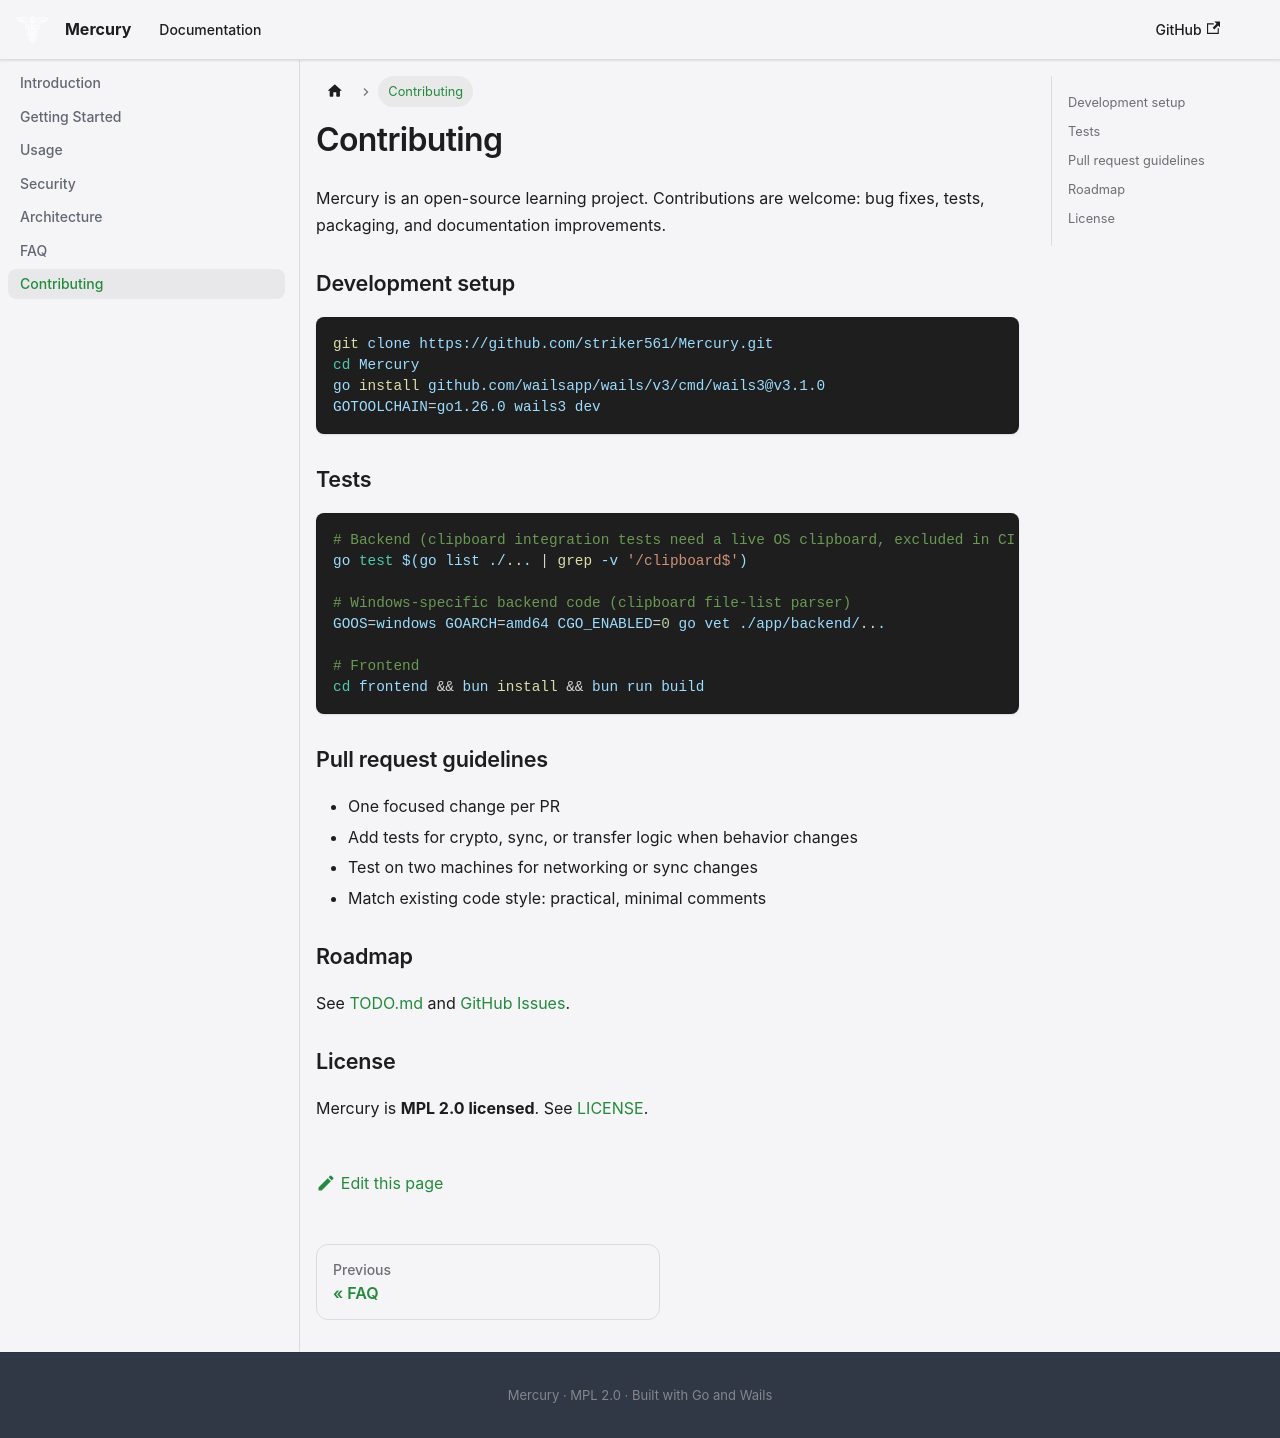

repository: striker561/Mercury · page: docs/contributing/index.html · generator: docusaurus

---
sidebar_position: 7
---

# Contributing

Mercury is an open-source learning project. Contributions are welcome: bug fixes, tests, packaging, and documentation improvements.

## Development setup

```bash
git clone https://github.com/striker561/Mercury.git
cd Mercury
go install github.com/wailsapp/wails/v3/cmd/wails3@v3.1.0
GOTOOLCHAIN=go1.26.0 wails3 dev
```

## Tests

```bash
# Backend (clipboard integration tests need a live OS clipboard, excluded in CI)
go test $(go list ./... | grep -v '/clipboard$')

# Windows-specific backend code (clipboard file-list parser)
GOOS=windows GOARCH=amd64 CGO_ENABLED=0 go vet ./app/backend/...

# Frontend
cd frontend && bun install && bun run build
```

## Pull request guidelines

- One focused change per PR
- Add tests for crypto, sync, or transfer logic when behavior changes
- Test on two machines for networking or sync changes
- Match existing code style: practical, minimal comments

## Roadmap

See [TODO.md](https://github.com/striker561/Mercury/blob/main/TODO.md) and [GitHub Issues](https://github.com/striker561/Mercury/issues).

## License

Mercury is **MPL 2.0 licensed**. See [LICENSE](https://github.com/striker561/Mercury/blob/main/LICENSE).
